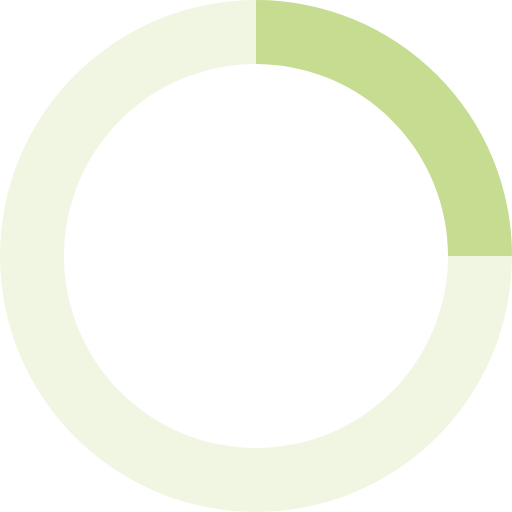
t = 0.00 s
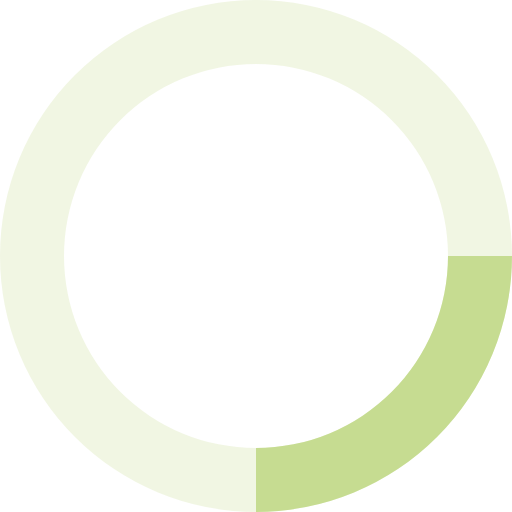
t = 0.20 s
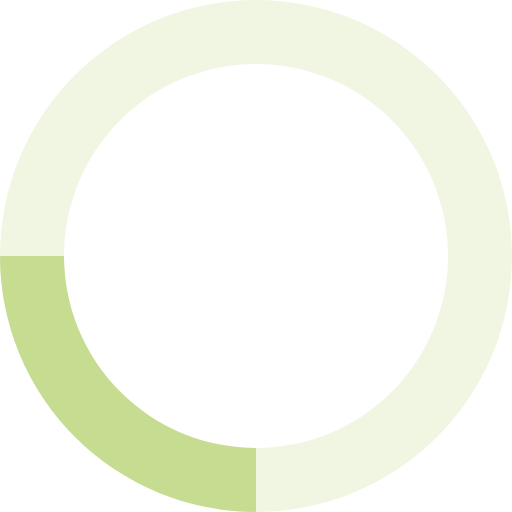
t = 0.40 s
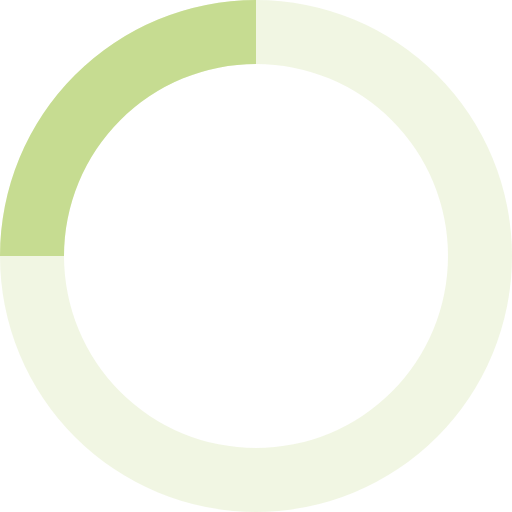
t = 0.60 s

The animated SVG that drew these frames (rendered in a browser with its animation timeline set to each time). Animation: 1 SMIL element (animateTransform=1); one cycle of 0.80 s, repeats indefinitely.

<svg xmlns="http://www.w3.org/2000/svg" viewBox="0 0 32 32" width="32" height="32" fill="#C6DC91">
  <path opacity=".25" d="M16 0 A16 16 0 0 0 16 32 A16 16 0 0 0 16 0 M16 4 A12 12 0 0 1 16 28 A12 12 0 0 1 16 4"/>
  <path d="M16 0 A16 16 0 0 1 32 16 L28 16 A12 12 0 0 0 16 4z">
    <animateTransform attributeName="transform" type="rotate" from="0 16 16" to="360 16 16" dur="0.8s" repeatCount="indefinite" />
  </path>
</svg>
